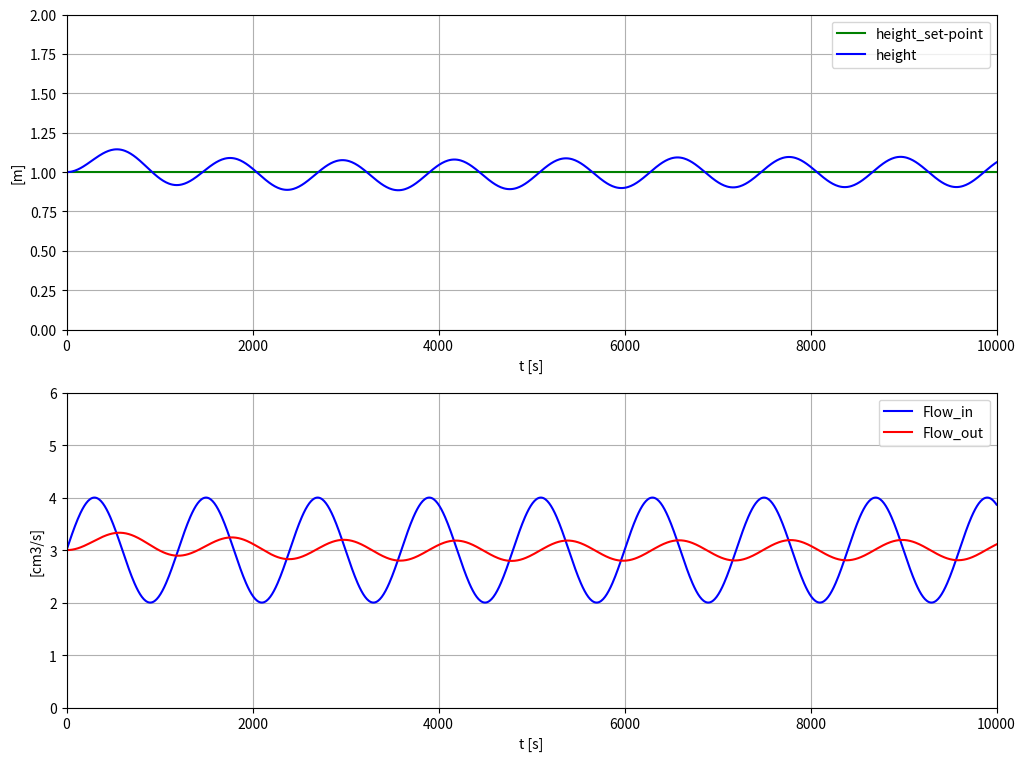

This chart was generated by the following Python code:
"""
[redacted]
[redacted]
[redacted]

In this task we modified code from the lectures to satisfy our work requirement.
The code we modified was retrieved from PowerPoint:
Tilstandsestimering med Kalman-filter [Kap. 34], Ons 6.4 kl 1415-1600
Date retrieved: 2.mai 2022
[redacted]
Original code description can be found in the comment bellow.
"""

"""

Level control of buffer tank with PI controller
+ Kalman filter for estimation of assumed unknown inflow.

Process model:

    dh_dt = (1/A_area)*(F_in - F_out)

where:

    - h [m] is the water level in the tank
    - F_in [m^3/s] is water inflow
    - F_out [m^3/s] is water outflow
    - A_area [m^2] is cross-sesctional area of tank.

The level control signal to the outlet pump is

    u = F_out [m^3/s]

The controller is a standard PI controller tuned with
the Skogestad method.

The level meas has uniformly distributed random noise.

No random process disturbance is included.

[redacted]
[email redacted]

2020 07 17

Programmed in Python 3.7.

"""

import matplotlib.pyplot as plt
import numpy as np

# Time settings:
time_steps = 10  # Sim time-step [s]
time_start = 0.0  # [s]
time_stop = 10000  # [s]
num_sim = int((time_stop - time_start) / time_steps) + 1

# Defining arrays for plotting:
t_array = np.zeros(num_sim)
h_array = np.zeros(num_sim)
h_sp_array = np.zeros(num_sim)
F_out_array = np.zeros(num_sim)
F_in_array = np.zeros(num_sim)

# Model parameters:
A_area = 2000  # [m2]
F_in = 3  # [m^3/s]
h_sp = 1
h_measmin = 0  # [m] Min level av water
h_measmax = 4  # [m] Max level av water

# Controller parameters:
Tc = 1000  # [s] Specified closed loop time constant
Ki = -1 / A_area  # Process integrator gain

# Skogestad methode:
Kc = 1 / (Ki * Tc)  # [(m3/s)/m] Controller gain
Ti = 2 * Tc  # [s] Integrator gain


# Definition of function of PI controller:
def pi_controller(y_sp_k, y_m_k, f_out_i_km1, Kc_LC, Ti_LC, time_steps):

    flow_out_man = 3  # [m3/s]
    flow_out_min = 0  # [m3/s]
    flow_out_max = 8  # [m3/s]
    flow_out_i_min = -8  # [m3/s]
    flow_out_i_max = 8  # [m3/s]

    e_k = y_sp_k - y_m_k  # Control error
    flow_out_p_k = Kc_LC * e_k  # P term

    # Anti-windup by limiting integral term:
    flow_out_i_k_tempor = f_out_i_km1 + (Kc_LC / Ti_LC) * time_steps * e_k
    flow_out_i_k = np.clip(flow_out_i_k_tempor, flow_out_i_min, flow_out_i_max)

    flow_out_k_tempor = flow_out_man + flow_out_p_k + flow_out_i_k
    flow_out_k = np.clip(flow_out_k_tempor, flow_out_min, flow_out_max)

    return flow_out_k, flow_out_i_k


# Initial states:
h_k = 1  # [m]
F_out_i_km1 = 0.0  # [m3/s]

# For-loop for simulation:
for k in range(0, num_sim):
    t_k = k * time_steps

    # Sinus wave
    F_in = np.sin((2*np.pi*(1/1200)) * t_k) + 3

    # Level PI controller:
    (F_out_k, F_out_i_k) = pi_controller(h_sp, h_k, F_out_i_km1, Kc, Ti, time_steps)

    # Process simulation:
    dh_dt_k = (1 / A_area) * (F_in - F_out_k)
    h_kp1_tempor = h_k + dh_dt_k * time_steps
    h_kp1 = np.clip(h_kp1_tempor, h_measmin, h_measmax)

    # Arrays for plotting:
    t_array[k] = t_k
    h_sp_array[k] = h_sp
    h_array[k] = h_k
    F_out_array[k] = F_out_k
    F_in_array[k] = F_in

    # Time shift:
    F_out_i_km1 = F_out_i_k
    h_k = h_kp1


# Plotting:
plt.close("all")
plt.figure(num=1, figsize=(12, 9))

plt.subplot(2, 1, 1)
plt.grid()
plt.xlim(time_start, time_stop)
plt.ylim(0, 2)
plt.plot(t_array, h_sp_array, 'g')
plt.plot(t_array, h_array, 'b')
plt.xlabel('t [s]')
plt.ylabel('[m]')
plt.legend(('height_set-point', 'height',))

plt.subplot(2, 1, 2)
plt.grid()
plt.xlim(time_start, time_stop)
plt.ylim(0, 6)
plt.plot(t_array, F_in_array, 'b')
plt.plot(t_array, F_out_array, 'r')
plt.xlabel('t [s]')
plt.ylabel('[cm3/s]')
plt.legend(('Flow_in', 'Flow_out',))

plt.show()
